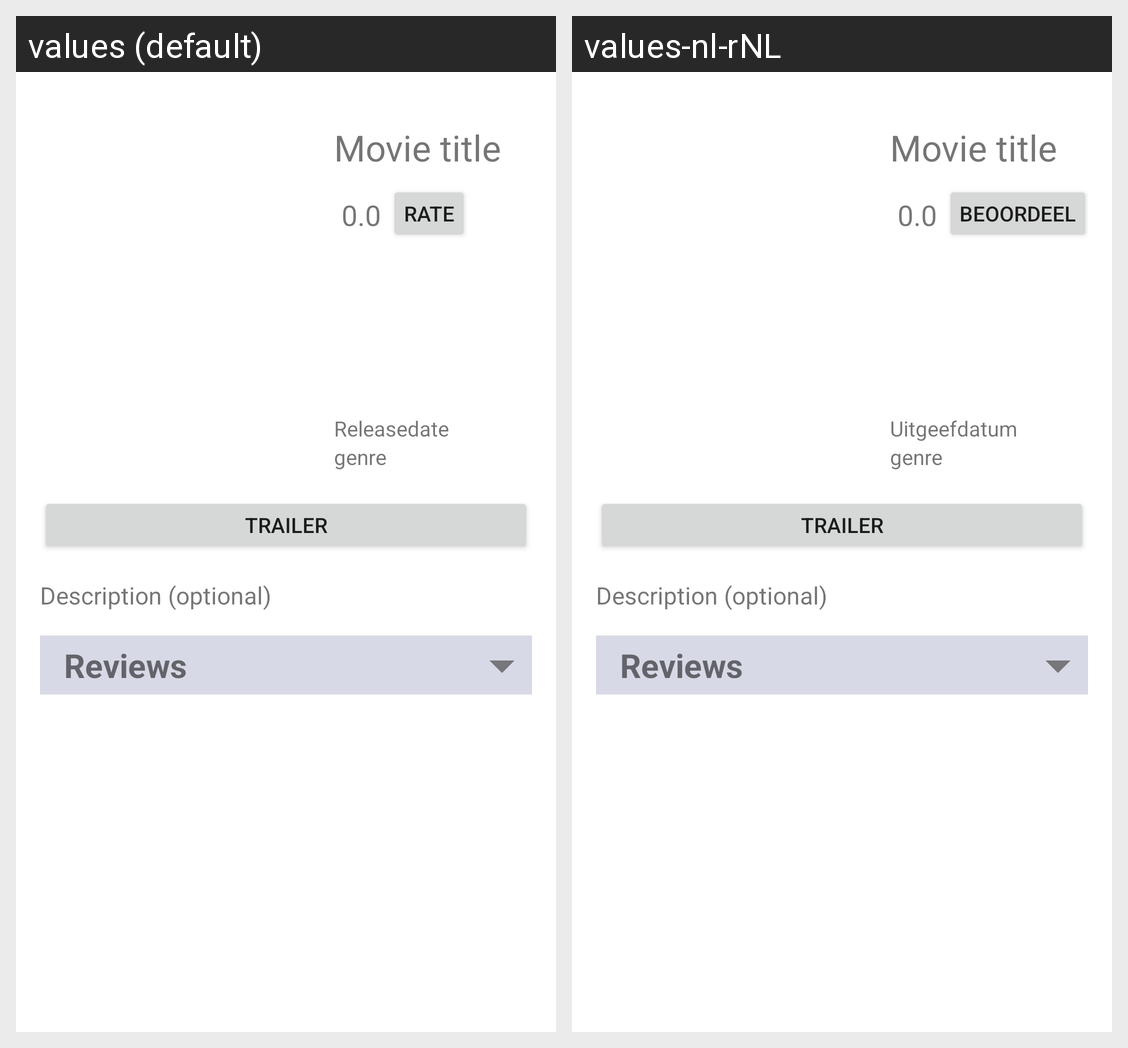

Here is an Android app screen in its default locale and in the app's own translations. Write out the translated-string differences for the strings that appear on this screen.
Android screen res/layout/fragment_detail_page.xml rendered under 2 locales, left to right: values (default), values-nl-rNL. Device: Nexus 5 (rendered at 1080×1920; each locale shown at half size, 540×960, under a caption strip naming it); theme Theme.VideoTake.
Strings drawn on this screen, with the default value and each locale's value (text and hints the layout hard-codes, and strings that could not be matched under every locale, appear in the picture but are not listed):

movie_title_placeholder
  values: Movie title
  values-nl-rNL: Movie title  [not translated; the default value is used]

trailer_label
  values: Trailer
  values-nl-rNL: Trailer  [not translated; the default value is used]

description_placeholder
  values: Description (optional)
  values-nl-rNL: Description (optional)  [not translated; the default value is used]

releasedate_label
  values: Releasedate
  values-nl-rNL: Uitgeefdatum

genre_placeholder
  values: genre
  values-nl-rNL: genre  [not translated; the default value is used]

rate_label
  values: Rate
  values-nl-rNL: Beoordeel

reviews_label
  values: Reviews
  values-nl-rNL: Reviews  [not translated; the default value is used]
